Run: headless pygame with SDL's dummy video driver; simulated clock (each Clock.tick advances the game by its frame time, no real sleeping); random seed 0; keys injected as events and as key.get_pressed() state; no mouse input.
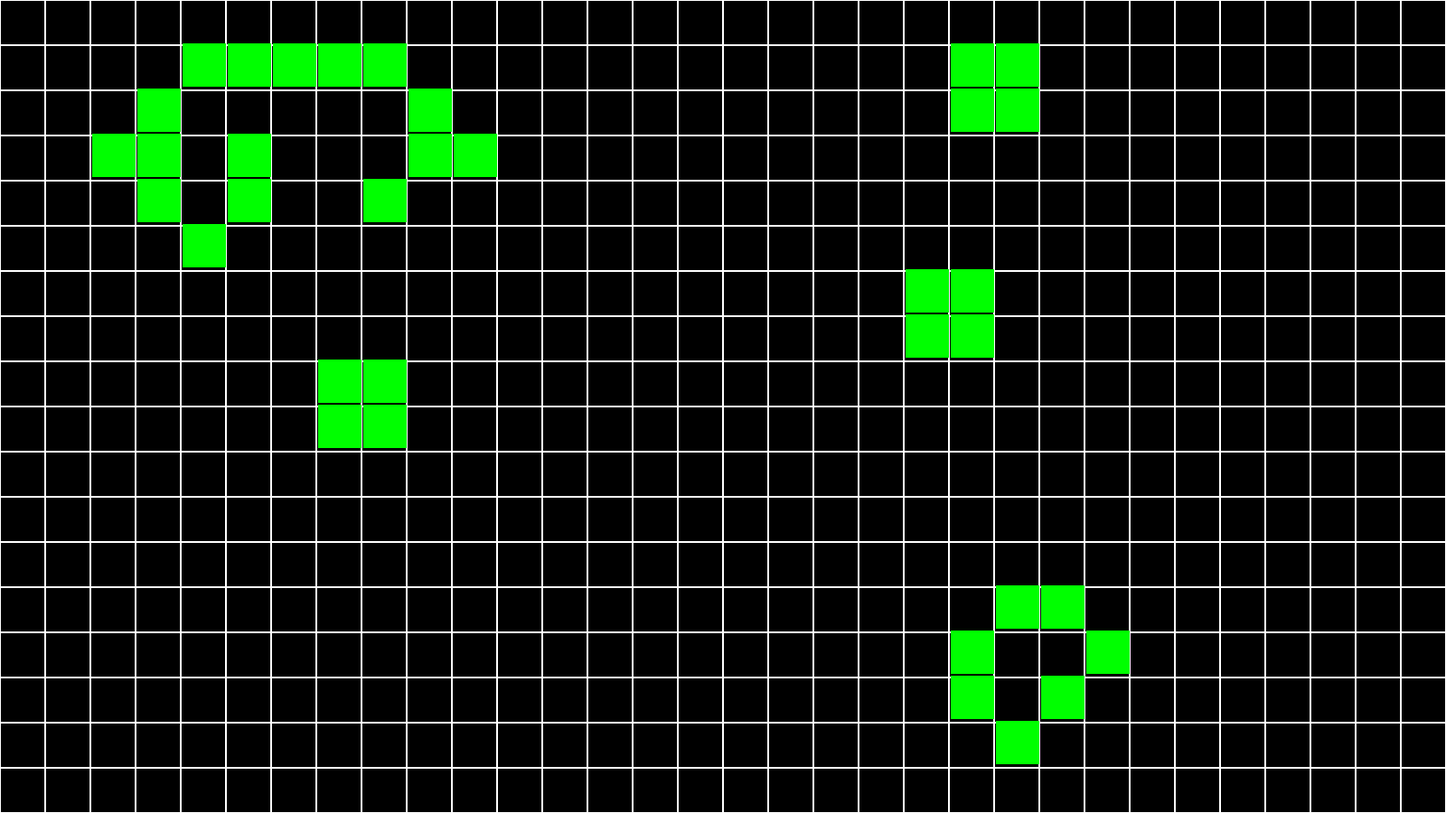
Frame 1 of 4 · flips 1–60 · no input
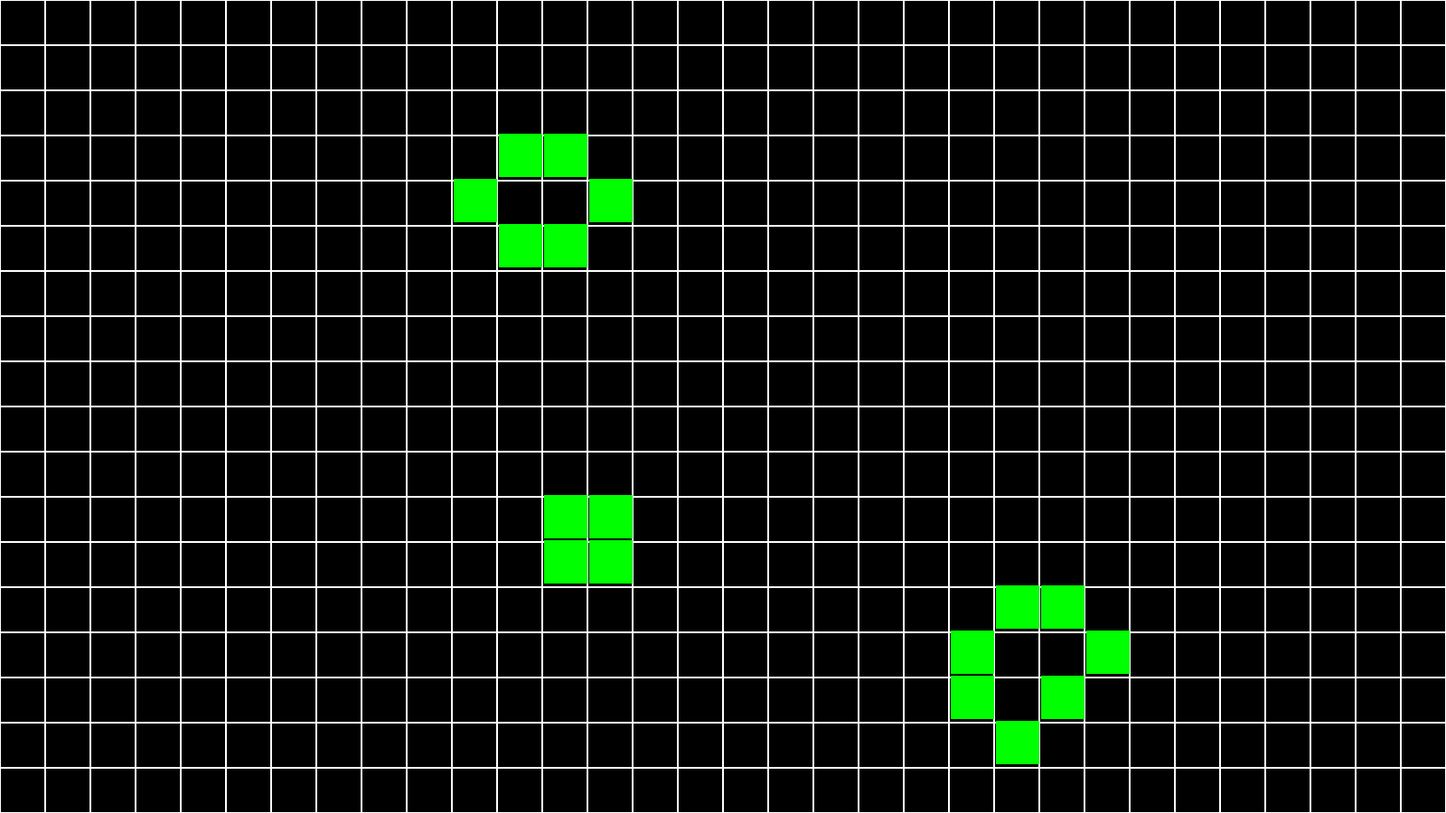
Frame 2 of 4 · flips 61–180 · tapped SPACE, RETURN · held RIGHT (→), D
Frame 3 of 4 · flips 181–300 · held DOWN (↓), S · screen unchanged from frame 2, image omitted
Frame 4 of 4 · flips 301–420 · held LEFT (←), A, UP (↑), W · screen unchanged from frame 3, image omitted

The pygame program that drew these frames:

import pygame
from random import randint
from copy import deepcopy


class Board:
    def __init__(self, width, height):
        self.width = width
        self.height = height
        self.board = [[0] * width for _ in range(height)]
        self.left = 10
        self.top = 10
        self.cell_size = 30

    def set_view(self, left, top, cell_size):
        self.left = left
        self.top = top
        self.cell_size = cell_size

    def render(self, screen):
        for i in range(self.height):
            for j in range(self.width):
                if self.board[i][j] == 0:
                    pygame.draw.rect(screen, (255, 255, 255), (
                        self.left + j * self.cell_size, self.top + i * self.cell_size, self.cell_size, self.cell_size),
                                     1)
                else:
                    pygame.draw.rect(screen, (255, 0, 0), (
                        self.left + j * self.cell_size, self.top + i * self.cell_size, self.cell_size, self.cell_size),
                                     1)


pygame.init()
size = width, height = 1600, 900
tile = 50
w, h = width // tile, height // tile
fps = 20
screen = pygame.display.set_mode(size)
clock = pygame.time.Clock()
board = Board(tile, tile)
board.set_view(0, 0, 50)

next_field = [[0 for _ in range(w)] for _ in range(h)]
current_field = [[randint(0, 1) for _ in range(w)] for _ in range(h)]


def check_cell(current_field, x, y):
    count = 0
    for j in range(y - 1, y + 2):
        for i in range(x - 1, x + 2):
            if current_field[j][i]:
                count += 1

    if current_field[y][x]:
        count -= 1
        if count == 2 or count == 3:
            return 1
        return 0
    else:
        if count == 3:
            return 1
        return 0


while True:
    screen.fill(pygame.Color('black'))
    board.render(screen)
    for event in pygame.event.get():
        if event.type == pygame.QUIT:
            exit()

    for x in range(1, w - 1):
        for y in range(1, h - 1):
            if current_field[y][x]:
                pygame.draw.rect(screen, pygame.Color('green'), (x * tile + 2, y * tile - 2, tile - 2, tile - 2))
            next_field[y][x] = check_cell(current_field, x, y)

    current_field = deepcopy(next_field)

    pygame.display.flip()
    clock.tick(fps)
